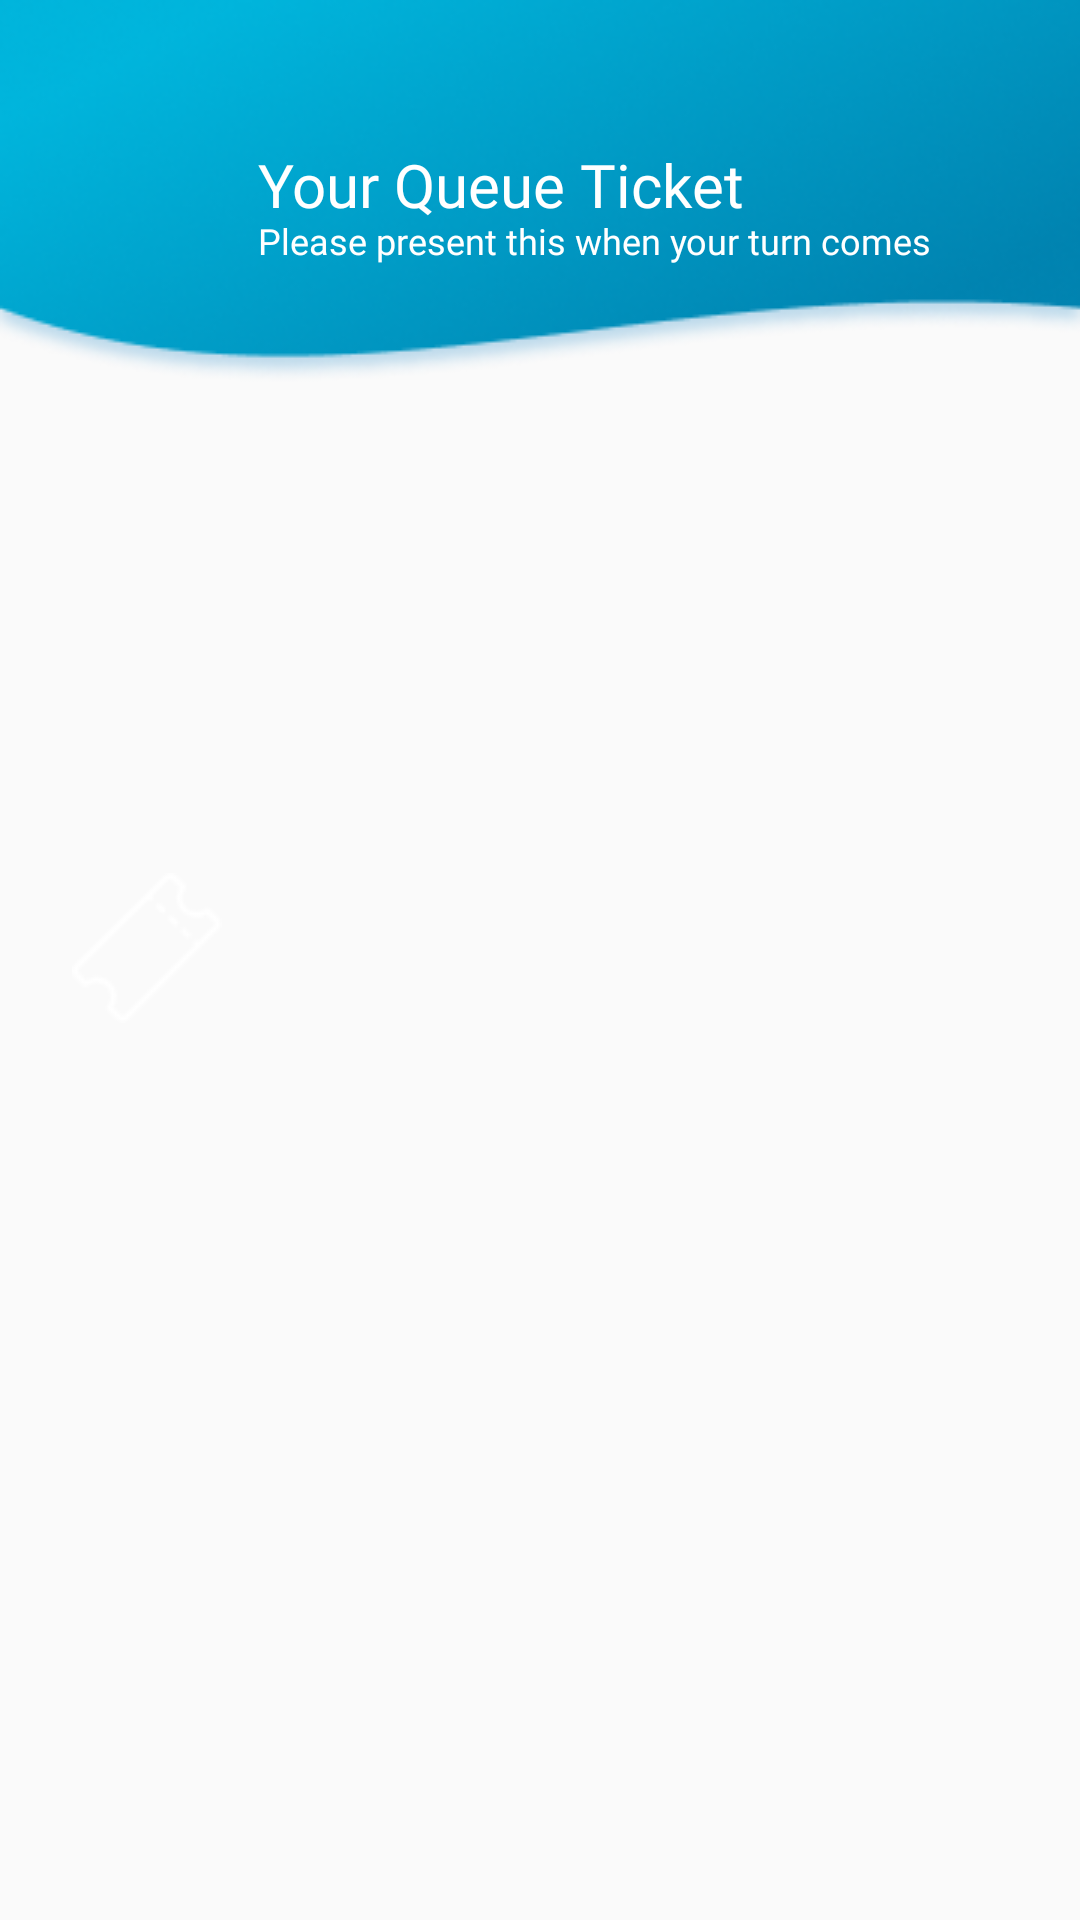

Produce the Android XML layout that renders to this screen, including the resource entries it uses.
<!-- AndroidManifest.xml: application theme AppTheme -->
<!-- res/layout/layout_header1.xml -->
<?xml version="1.0" encoding="utf-8"?>
<android.support.constraint.ConstraintLayout xmlns:android="http://schemas.android.com/apk/res/android"
    android:layout_width="match_parent"
    android:layout_height="wrap_content"
    xmlns:app="http://schemas.android.com/apk/res-auto"
    android:id="@+id/header2">
    <ImageView
        android:id="@+id/imageView2"
        android:layout_width="match_parent"
        android:layout_height="wrap_content"
        android:layout_alignParentStart="true"
        android:layout_alignParentTop="true"
        android:adjustViewBounds="true"
        android:cropToPadding="false"
        app:srcCompat="@drawable/header1"
        android:contentDescription="TODO"
        android:layout_alignParentLeft="true" />

    <ImageView
        android:id="@+id/imageView"
        android:layout_width="wrap_content"
        android:layout_height="wrap_content"
        android:layout_marginBottom="8dp"
        android:layout_marginLeft="24dp"
        android:layout_marginStart="24dp"
        android:layout_marginTop="8dp"
        app:layout_constraintBottom_toBottomOf="parent"
        app:layout_constraintStart_toStartOf="@+id/imageView2"
        app:layout_constraintTop_toTopOf="parent"
        app:layout_constraintVertical_bias="0.493"
        app:srcCompat="@drawable/ticket_icon" />

    <TextView
        android:id="@+id/textView5"
        android:layout_width="wrap_content"
        android:layout_height="24dp"
        android:layout_marginLeft="12dp"
        android:layout_marginStart="12dp"
        android:layout_marginTop="48dp"
        android:fontFamily="@font/roboto_light"
        android:text="@string/your_queue_ticket"
        android:textColor="@color/white"
        android:textSize="20sp"
        app:layout_constraintStart_toEndOf="@+id/imageView"
        app:layout_constraintTop_toTopOf="parent" />

    <TextView
        android:id="@+id/textView6"
        android:layout_width="wrap_content"
        android:layout_height="wrap_content"
        android:layout_marginLeft="12dp"
        android:layout_marginStart="12dp"
        android:text="@string/please_present"
        android:textColor="@color/white"
        android:textSize="12sp"
        android:fontFamily="@font/roboto_light"
        app:layout_constraintStart_toEndOf="@+id/imageView"
        app:layout_constraintTop_toBottomOf="@+id/textView5" />

</android.support.constraint.ConstraintLayout>
<!-- resources referenced by this layout -->
<resources>
  <color name="white">#FFFFFF</color>
  <!-- drawable header1: png bitmap (drawable, 36115 bytes) -->
  <!-- drawable ticket_icon: png bitmap (drawable, 1240 bytes) -->
  <string name="please_present">Please present this when your turn comes</string>
  <string name="your_queue_ticket">Your Queue Ticket</string>
  <style name="AppTheme" parent="Theme.AppCompat.Light.NoActionBar">
          
          <item name="colorPrimary">@color/colorPrimary</item>
          <item name="colorPrimaryDark">@color/colorPrimaryDark</item>
          <item name="colorAccent">@color/colorAccent</item>
      </style>
  <color name="colorPrimary">#3F51B5</color>
  <color name="colorPrimaryDark">#303F9F</color>
  <color name="colorAccent">#FF4081</color>
</resources>
